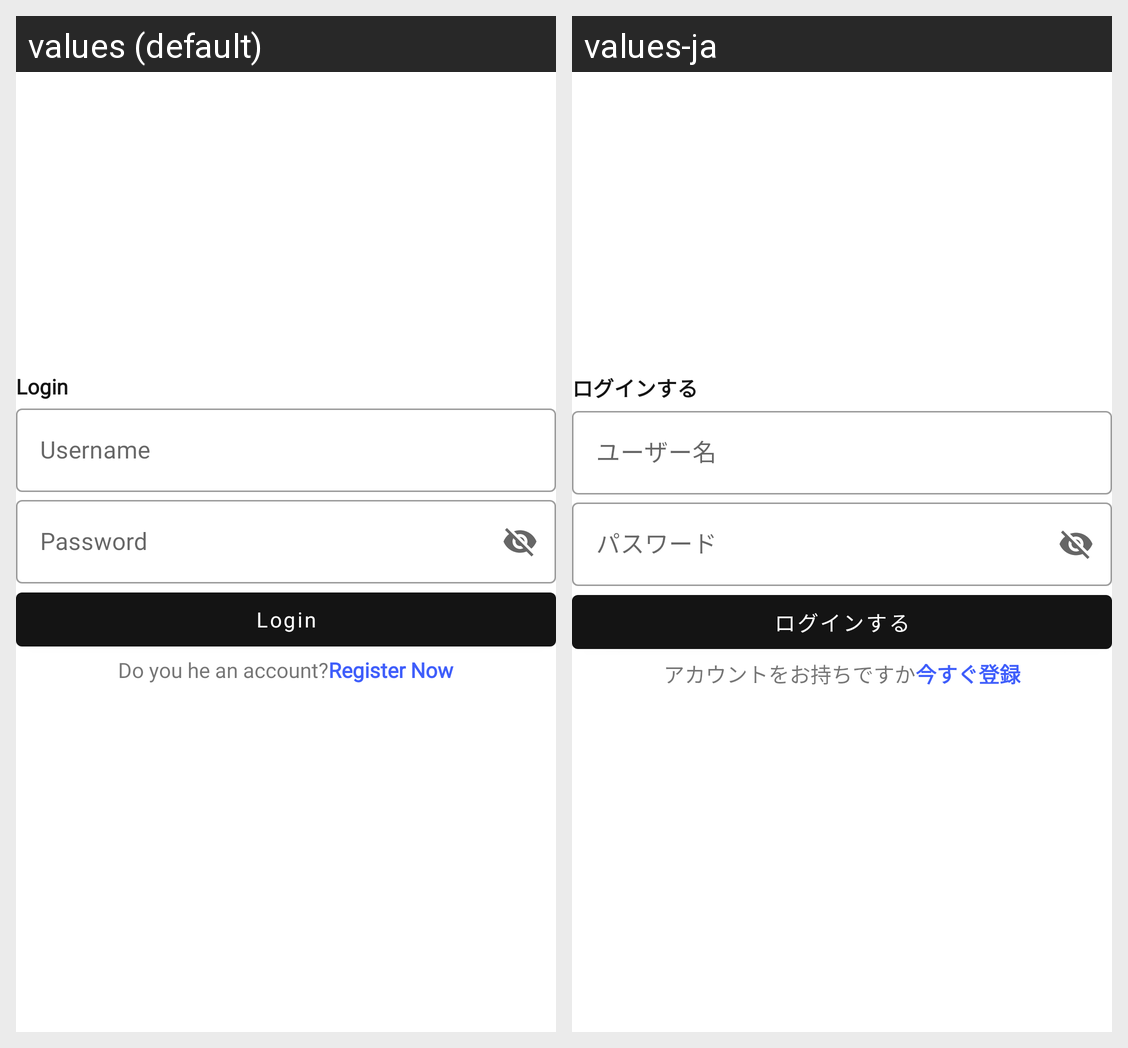

The Android screen above is rendered under two locales of the same app. Produce the string resources it draws, with the default and per-locale values.
Android screen res/layout/fragment_login.xml rendered under 2 locales, left to right: values (default), values-ja. Device: Nexus 5 (rendered at 1080×1920; each locale shown at half size, 540×960, under a caption strip naming it); theme Theme.GithubApi.
Strings drawn on this screen, with the default value and each locale's value (text and hints the layout hard-codes, and strings that could not be matched under every locale, appear in the picture but are not listed):

login
  values: Login
  values-ja: ログインする

username
  values: Username
  values-ja: ユーザー名

password
  values: Password
  values-ja: パスワード

account_haved
  values: Do you he an account?
  values-ja: アカウントをお持ちですか

register_now
  values: Register Now
  values-ja: 今すぐ登録
